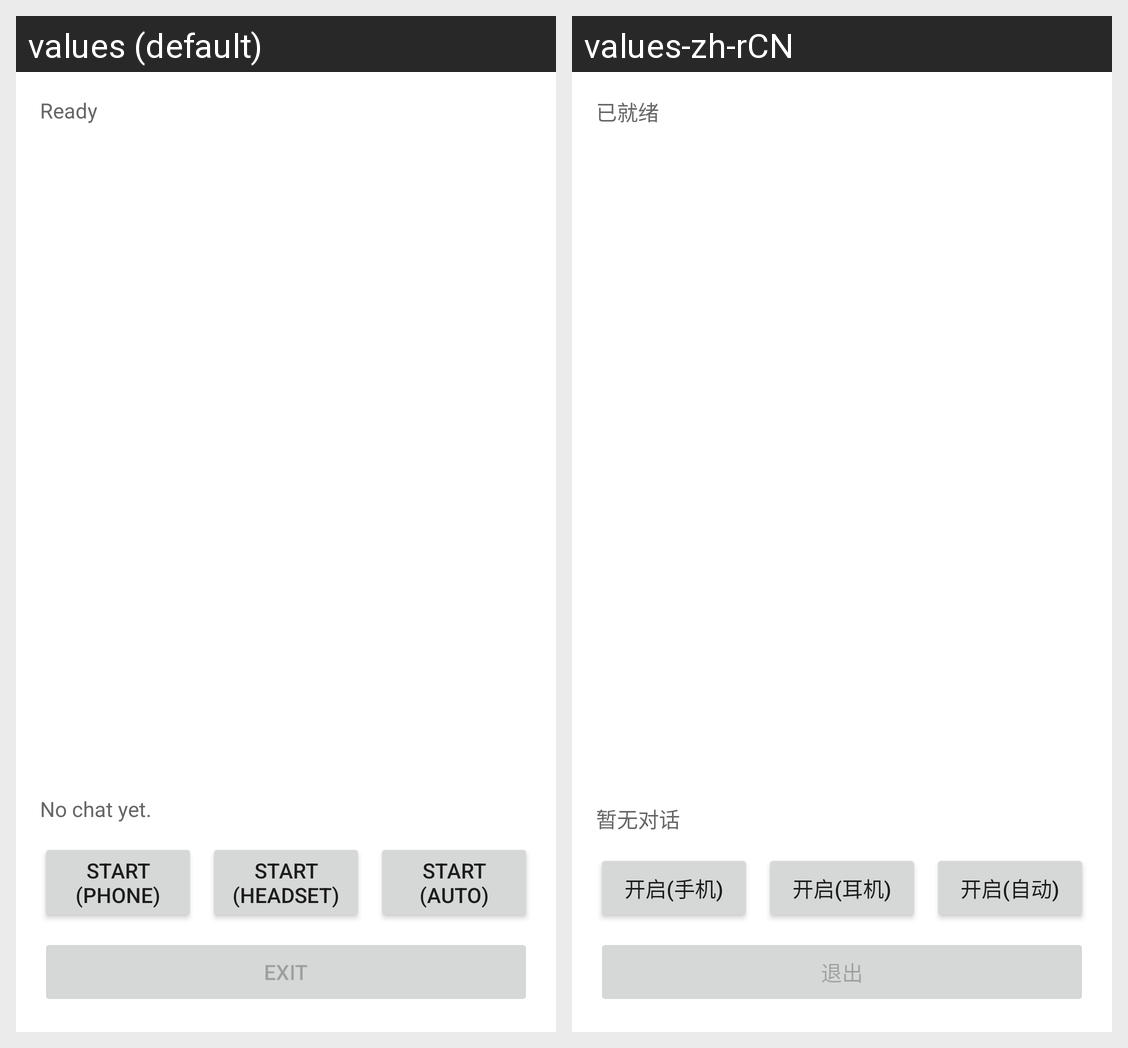

The same Android screen rendered under two of its app's locales, left to right. List the strings drawn on it with the default value and each locale's translation.
Android screen res/layout/activity_chat.xml rendered under 2 locales, left to right: values (default), values-zh-rCN. Device: Nexus 5 (rendered at 1080×1920; each locale shown at half size, 540×960, under a caption strip naming it); theme AppTheme.
Strings drawn on this screen, with the default value and each locale's value (text and hints the layout hard-codes, and strings that could not be matched under every locale, appear in the picture but are not listed):

ds_speech_ready
  values: Ready
  values-zh-rCN: 已就绪

ds_speech_empty
  values: No chat yet.
  values-zh-rCN: 暂无对话

ds_speech_start_phone
  values: Start (phone)
  values-zh-rCN: 开启(手机)

ds_speech_start_headset
  values: Start (headset)
  values-zh-rCN: 开启(耳机)

ds_speech_start_auto
  values: Start (auto)
  values-zh-rCN: 开启(自动)

ds_speech_exit
  values: Exit
  values-zh-rCN: 退出
